Run: headless pygame with SDL's dummy video driver; simulated clock (each Clock.tick advances the game by its frame time, no real sleeping); random seed 0; keys injected as events and as key.get_pressed() state; no mouse input.
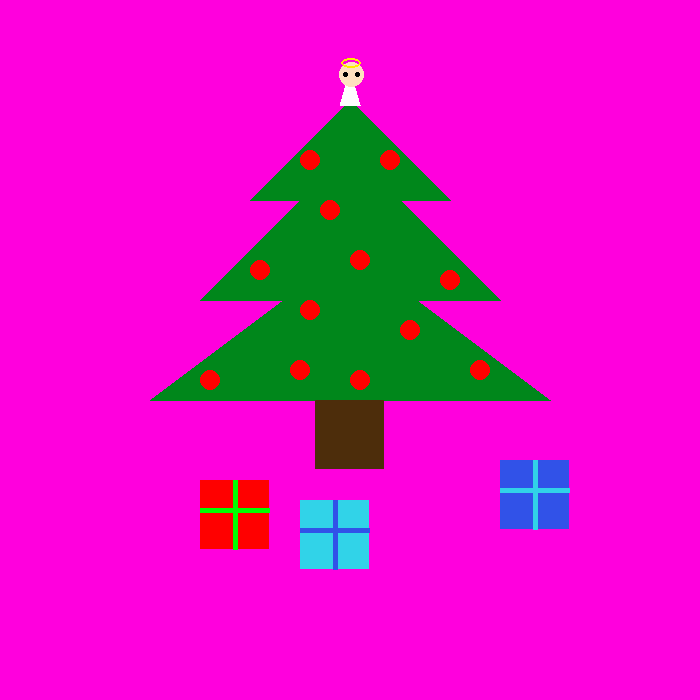
Frame 1 of 4 · flips 1–60 · no input
Frame 2 of 4 · flips 61–180 · tapped SPACE, RETURN · held RIGHT (→), D · screen unchanged from frame 1, image omitted
Frame 3 of 4 · flips 181–300 · held DOWN (↓), S · screen unchanged from frame 2, image omitted
Frame 4 of 4 · flips 301–420 · held LEFT (←), A, UP (↑), W · screen unchanged from frame 3, image omitted

The pygame program that drew these frames:

import pygame
import math
 
# Define some colors
BLACK = (0, 0, 0)
WHITE = (255, 255, 255)
GREEN = (0, 255, 0)
RED = (255, 0, 0)
pink = (255, 0, 221)
pine = (0, 135, 27)
brown = (77, 45, 11)
light_blue = (49, 211, 232)
dark_blue = (49, 82, 232)
yellow = (255, 238, 0) 
my_pale_ass = (255, 225, 191)
 
pygame.init()
 
# Set the width and height of the screen [width, height]
size = (700, 700)
screen = pygame.display.set_mode(size)
 
pygame.display.set_caption("JAM")
 
# Loop until the user clicks the close button.
done = False
 
# Used to manage how fast the screen updates
clock = pygame.time.Clock()
 
# -------- Main Program Loop -----------
while not done:
    # --- Main event loop
    for event in pygame.event.get():
        if event.type == pygame.QUIT:
            done = True
 
    # --- Game logic should go here
 
    # --- Screen-clearing code goes here
 
    # Here, we clear the screen to white. Don't put other drawing commands
    # above this, or they will be erased with this command.
 
    # If you want a background image, replace this clear with blit'ing the
    # background image.
    screen.fill(WHITE)
 
    # --- Drawing code should go here
    pygame.draw.rect(screen,pink,[0,0,700,700],0) #background
    pygame.draw.polygon(screen, pine, [[350,100], [250,200], [450,200]])#tree
    pygame.draw.polygon(screen, pine, [[350,150], [200,300], [500,300]])
    pygame.draw.polygon(screen, pine, [[350,250], [150,400], [550,400]])
    
    pygame.draw.rect(screen, brown, [315, 400, 69, 69])#presents
    pygame.draw.rect(screen, light_blue, [300, 500, 69, 69])
    pygame.draw.rect(screen, dark_blue, [500, 460, 69, 69])
    pygame.draw.rect(screen, RED, [200, 480, 69, 69])
    pygame.draw.line(screen, GREEN, [235, 480], [235, 549], 5)
    pygame.draw.line(screen, GREEN, [200, 510], [269, 510], 5)
    pygame.draw.line(screen, dark_blue, [335, 500], [335, 569], 5)
    pygame.draw.line(screen, dark_blue, [300, 530], [369, 530], 5)
    pygame.draw.line(screen, light_blue, [535, 460], [535, 529], 5)
    pygame.draw.line(screen, light_blue, [500, 490], [569, 490], 5)
    
    pygame.draw.ellipse(screen, RED, [320,200,20,20])#ornaments
    pygame.draw.ellipse(screen, RED, [300,300,20,20])
    pygame.draw.ellipse(screen, RED, [200,370,20,20])
    pygame.draw.ellipse(screen, RED, [400,320,20,20])
    pygame.draw.ellipse(screen, RED, [380,150,20,20])
    pygame.draw.ellipse(screen, RED, [350,250,20,20])
    pygame.draw.ellipse(screen, RED, [250,260,20,20])
    pygame.draw.ellipse(screen, RED, [350,370,20,20])
    pygame.draw.ellipse(screen, RED, [290,360,20,20])
    pygame.draw.ellipse(screen, RED, [470,360,20,20])
    pygame.draw.ellipse(screen, RED, [440,270,20,20])
    pygame.draw.ellipse(screen, RED, [300,150,20,20])
    
    pygame.draw.polygon(screen, WHITE, [[350,70], [340,105], [360, 105]])#FUCK MAN IDK
    pygame.draw.ellipse(screen, my_pale_ass, [339,62,25,25])
    pygame.draw.ellipse(screen, yellow, [341,58,20,10], 2)
    pygame.draw.ellipse(screen, BLACK, [343,72,5,5])
    pygame.draw.ellipse(screen, BLACK, [355,72,5,5])
 
    # --- Go ahead and update the screen with what we've drawn.
    pygame.display.flip()
 
    # --- Limit to 60 frames per second
    clock.tick(60)
 
# Close the window and quit.
pygame.quit()
